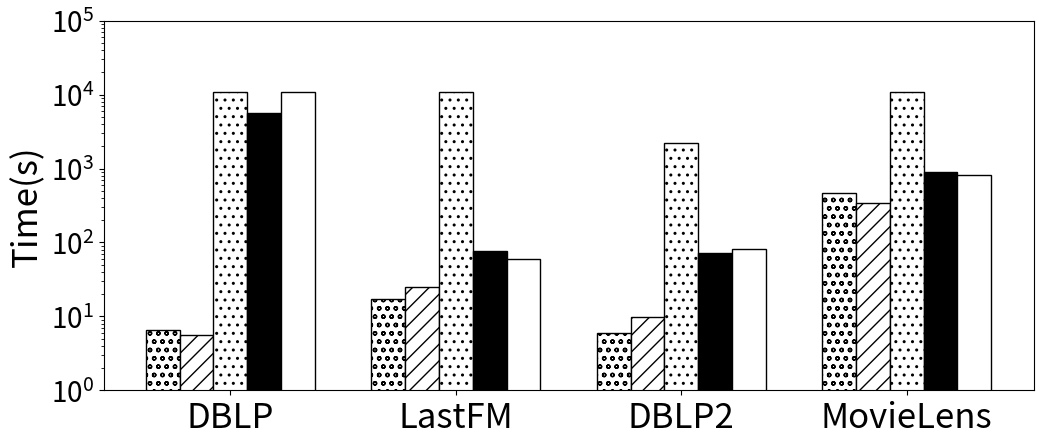

Write Python code to recreate this figure.
import matplotlib.pyplot as plt
import numpy as np

data_X = ['DBLP','LastFM','DBLP2','MovieLens']
BasicAppro = [ 6.53, 17.27, 5.972, 464.762]
ApproEd = [5.537, 24.676, 9.951, 342.477]
BasicExact = [ 10800, 10800, 2183.95, 10800]
ImprovedEd = [ 5600.926, 75.590, 72.686, 900]
NormalEd = [10800, 60, 81.885, 820]


x = np.arange(len(data_X))  # 设定步长
plt.figure(figsize=(12,4.8))
plt.axes(yscale='log', ylim=[10e-1, 10e4])

width = 0.15  # 设置数据条宽度
plt.bar(x , BasicAppro, width, color = "w",edgecolor = "k", hatch = "oo",label="BasicAppro")
plt.bar(x + 1*width, ApproEd, width, color = "w",edgecolor = "k", hatch = "//", label='ApproEd')
plt.bar(x + 2*width, BasicExact, width, color = "w",edgecolor = "k", hatch = "..", label='BasicExact')
plt.bar(x + 3*width, ImprovedEd, width, color = "k",edgecolor = "k", label='ImprovedEd')
plt.bar(x + 4*width, NormalEd, width, color = "w",edgecolor = "k", label='NormalEd')

plt.xticks(x+2*width, data_X)
plt.ylabel("Time(s)",fontsize=25)   # 纵坐标label
plt.xticks(fontsize=25)
plt.yticks(fontsize=20)


'''
for a, b in zip(x , BasicAppro):
    plt.text(a, b + 0.1, '%.2f' % b, ha='center', va='bottom', fontsize=3)
    
for a, b in zip(x +width, ApproVd):
    plt.text(a, b + 0.1, '%.2f' % b, ha='center', va='bottom', fontsize=3)
    
for a, b in zip(x +2*width, BasicExact):
    plt.text(a, b + 0.1, '%.2f' % b, ha='center', va='bottom', fontsize=3)
    
for a, b in zip(x +3*width, ImprovedVd):
    plt.text(a, b + 0.1, '%.2f' % b, ha='center', va='bottom', fontsize=3)
    
for a, b in zip(x +4*width, NormalVd):
    plt.text(a, b + 0.1, '%.2f' % b, ha='center', va='bottom', fontsize=3)
'''

#plt.legend(fontsize=13)   # 给出图例

plt.show()
